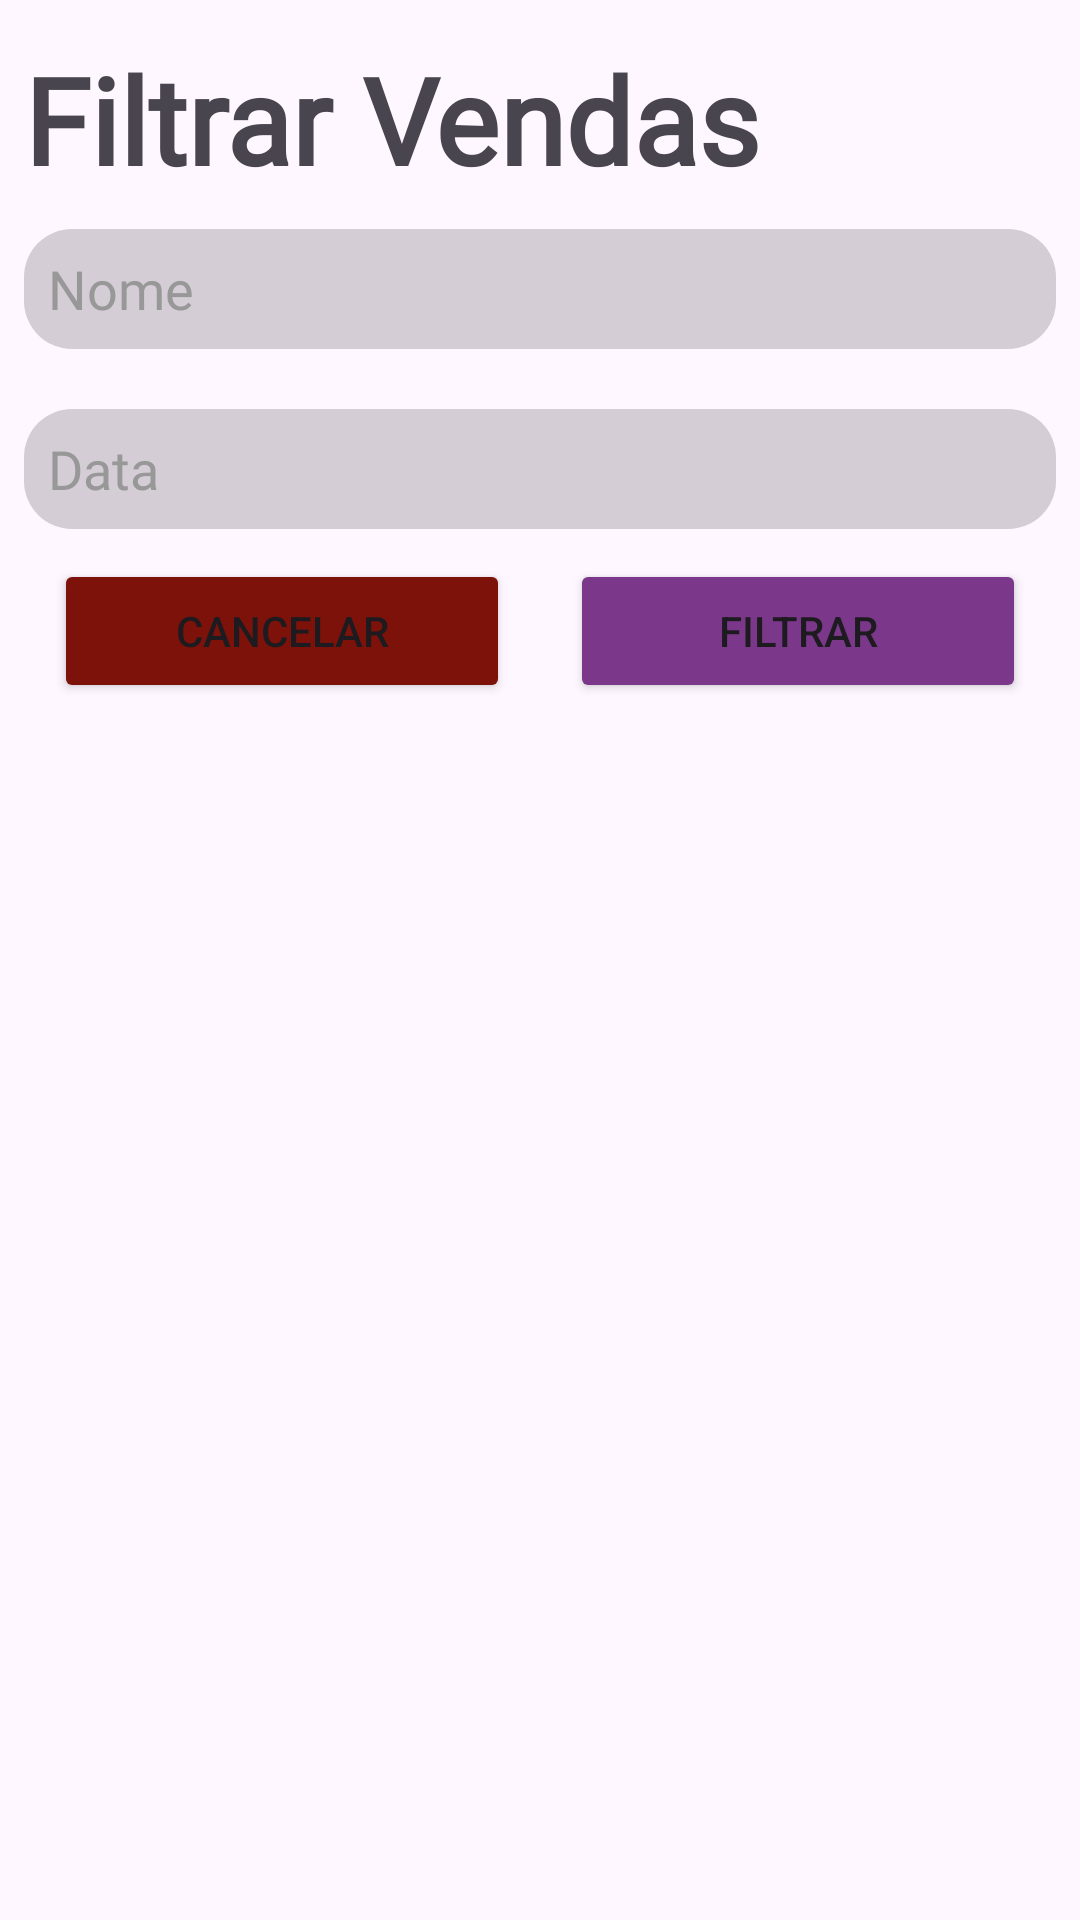

Produce the Android XML layout that renders to this screen, including the resource entries it uses.
<!-- AndroidManifest.xml: application theme Theme.Sacarolha -->
<!-- res/layout/dialog_filtrar_venda.xml -->
<?xml version="1.0" encoding="utf-8"?>
<LinearLayout xmlns:android="http://schemas.android.com/apk/res/android"
    android:layout_width="match_parent"
    android:layout_height="wrap_content"
    xmlns:app="http://schemas.android.com/apk/res-auto"
    android:orientation="vertical"
    android:padding="8dp">

    <LinearLayout
        android:orientation="vertical"
        android:layout_width="match_parent"
        android:layout_height="wrap_content"
        android:weightSum="1"
        >

        <LinearLayout
            android:orientation="horizontal"
            android:layout_width="match_parent"
            android:layout_marginTop="5sp"
            android:layout_height="wrap_content">

            <TextView
                android:layout_width="0dp"
                android:layout_weight="1"
                android:layout_height="wrap_content"
                android:textSize="40sp"
                android:fontFamily="@font/zain_bold"
                android:text="@string/filtrar_vendas"
                android:textStyle="bold"
                android:singleLine="true"
                android:ellipsize="end"
                />

            <ImageView
                android:id="@+id/limparFiltros"
                android:layout_width="wrap_content"
                android:layout_height="match_parent"
                android:paddingHorizontal="16sp"
                android:src="@drawable/ic_clear_filter"
                />

        </LinearLayout>


    </LinearLayout>

    <LinearLayout
        android:orientation="vertical"
        android:layout_width="match_parent"
        android:layout_height="wrap_content"
        android:gravity="center">

        <EditText
            android:id="@+id/editNome"
            android:layout_width="match_parent"
            android:layout_height="40sp"
            android:layout_gravity="center"
            android:layout_marginVertical="10sp"
            android:padding="8sp"
            android:singleLine="true"

            android:hint="@string/nome"

            android:fontFamily="@font/zain_regular"
            android:background="@drawable/bkg_light_purple_rounded"
            android:textColorHint="@color/light_gray"
            android:textColor="@color/dark_purple"
            />

        <EditText
            android:id="@+id/editData"
            android:layout_width="match_parent"
            android:layout_height="40sp"
            android:layout_marginVertical="10sp"
            android:padding="8sp"
            android:hint="@string/data"
            android:fontFamily="@font/zain_regular"
            android:background="@drawable/bkg_light_purple_rounded"
            android:textColorHint="@color/light_gray"
            android:textColor="@color/dark_purple"
            android:focusable="false"
            android:clickable="true"
            />


        <LinearLayout
            android:orientation="horizontal"
            android:layout_width="match_parent"
            android:layout_height="wrap_content">

            <Button
                android:id="@+id/btnCancelar"
                android:layout_width="0dp"
                android:minWidth="125sp"
                android:layout_weight="0.4"
                android:layout_height="wrap_content"
                android:layout_marginHorizontal="10sp"
                android:backgroundTint="@color/dark_deep_red"
                android:text="@string/cancelar"/>

            <Button
                android:id="@+id/btnFiltrar"
                android:layout_width="0dp"
                android:minWidth="125sp"
                android:layout_weight="0.4"
                android:layout_height="wrap_content"
                android:layout_marginHorizontal="10sp"
                android:backgroundTint="@color/dark_purple"
                android:text="@string/filtrar"/>

        </LinearLayout>

    </LinearLayout>

</LinearLayout>
<!-- resources referenced by this layout -->
<resources>
  <color name="dark_deep_red">#7D120A</color>
  <color name="dark_purple">#7B388A</color>
  <color name="light_gray">#989898</color>
  <!-- drawable bkg_light_purple_rounded (drawable) -->
  <?xml version="1.0" encoding="utf-8"?>
  <shape xmlns:android="http://schemas.android.com/apk/res/android">
      <solid android:color="@color/light_purple" /> 
      <corners android:radius="16sp"/> 
  </shape>
  <string name="cancelar">Cancelar</string>
  <string name="data">Data</string>
  <string name="filtrar">Filtrar</string>
  <string name="filtrar_vendas">Filtrar Vendas</string>
  <string name="nome">Nome</string>
  <style name="Theme.Sacarolha" parent="Base.Theme.Sacarolha" />
  <color name="light_purple">#D5CDD6</color>
  <style name="Base.Theme.Sacarolha" parent="Theme.Material3.Light.NoActionBar">
          
          
      </style>
</resources>
